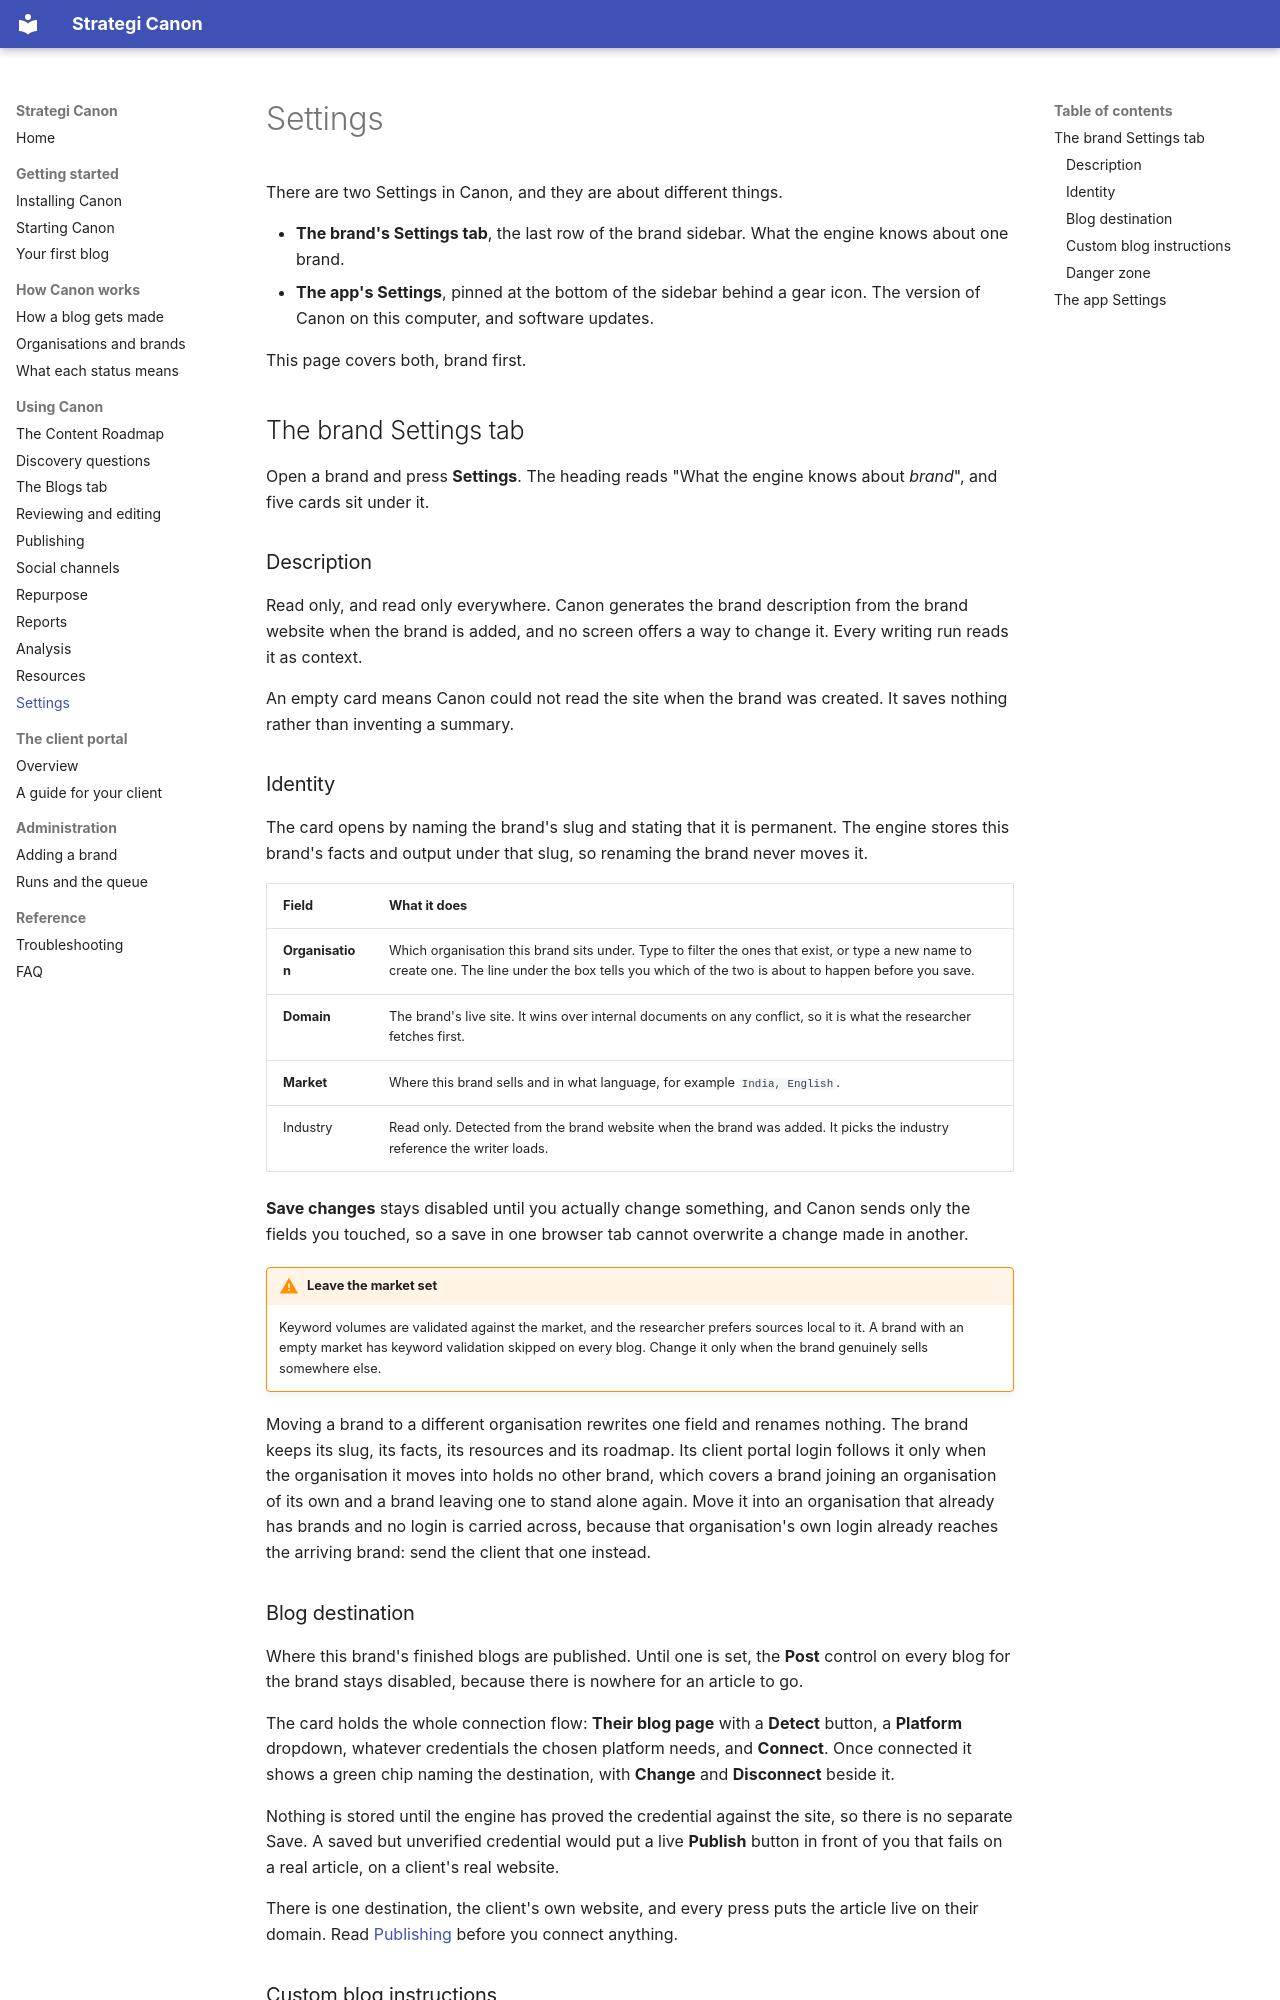

repository: Strategi-GEO/Canon · page: guide/settings/index.html · generator: mkdocs

# Settings

There are two Settings in Canon, and they are about different things.

- **The brand's Settings tab**, the last row of the brand sidebar. What the engine knows about one brand.
- **The app's Settings**, pinned at the bottom of the sidebar behind a gear icon. The version of Canon on this computer, and software updates.

This page covers both, brand first.

## The brand Settings tab

Open a brand and press **Settings**. The heading reads "What the engine knows about *brand*", and five cards sit under it.

### Description

Read only, and read only everywhere. Canon generates the brand description from the brand website when the brand is added, and no screen offers a way to change it. Every writing run reads it as context.

An empty card means Canon could not read the site when the brand was created. It saves nothing rather than inventing a summary.

### Identity

The card opens by naming the brand's slug and stating that it is permanent. The engine stores this brand's facts and output under that slug, so renaming the brand never moves it.

| Field | What it does |
| --- | --- |
| **Organisation** | Which organisation this brand sits under. Type to filter the ones that exist, or type a new name to create one. The line under the box tells you which of the two is about to happen before you save. |
| **Domain** | The brand's live site. It wins over internal documents on any conflict, so it is what the researcher fetches first. |
| **Market** | Where this brand sells and in what language, for example `India, English`. |
| Industry | Read only. Detected from the brand website when the brand was added. It picks the industry reference the writer loads. |

**Save changes** stays disabled until you actually change something, and Canon sends only the fields you touched, so a save in one browser tab cannot overwrite a change made in another.

!!! warning "Leave the market set"
    Keyword volumes are validated against the market, and the researcher prefers sources local to it. A brand with an empty market has keyword validation skipped on every blog. Change it only when the brand genuinely sells somewhere else.

Moving a brand to a different organisation rewrites one field and renames nothing. The brand keeps its slug, its facts, its resources and its roadmap. Its client portal login follows it only when the organisation it moves into holds no other brand, which covers a brand joining an organisation of its own and a brand leaving one to stand alone again. Move it into an organisation that already has brands and no login is carried across, because that organisation's own login already reaches the arriving brand: send the client that one instead.

### Blog destination

Where this brand's finished blogs are published. Until one is set, the **Post** control on every blog for the brand stays disabled, because there is nowhere for an article to go.

The card holds the whole connection flow: **Their blog page** with a **Detect** button, a **Platform** dropdown, whatever credentials the chosen platform needs, and **Connect**. Once connected it shows a green chip naming the destination, with **Change** and **Disconnect** beside it.

Nothing is stored until the engine has proved the credential against the site, so there is no separate Save. A saved but unverified credential would put a live **Publish** button in front of you that fails on a real article, on a client's real website.

There is one destination, the client's own website, and every press puts the article live on their domain. Read [Publishing](publishing.md) before you connect anything.
